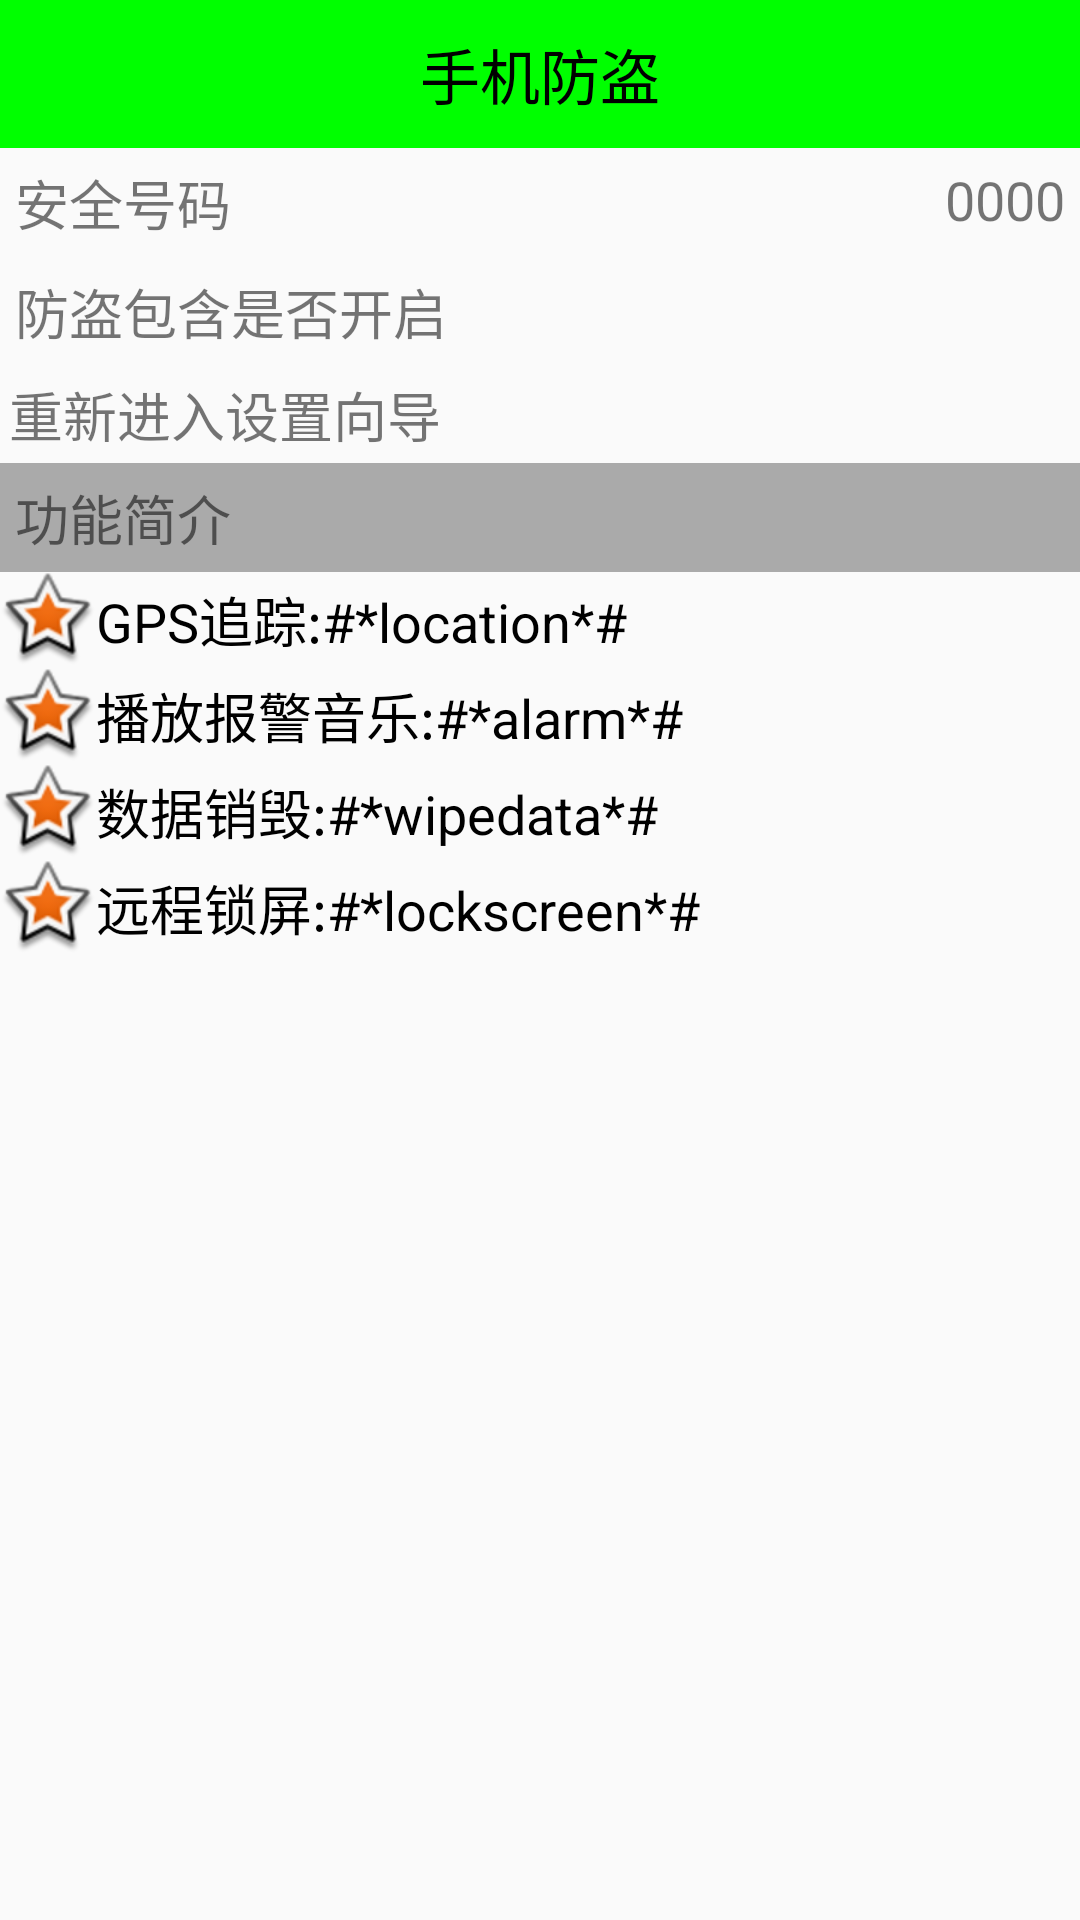

Layout XML and referenced resources for this Android screen:
<!-- AndroidManifest.xml: application theme AppTheme -->
<!-- res/layout/activity_setup_over.xml -->
<?xml version="1.0" encoding="utf-8"?>
<LinearLayout xmlns:android="http://schemas.android.com/apk/res/android"
    android:layout_width="match_parent"
    android:layout_height="match_parent"
    android:orientation="vertical" >
    <TextView 
        android:text="手机防盗"
        style="@style/TitleStyle"/>
	<RelativeLayout 
	    android:padding="5dp"
	    android:layout_width="match_parent"
	    android:layout_height="wrap_content">
	    <TextView 
	        android:text="安全号码"
	        android:textSize="18sp"
	        android:layout_width="wrap_content"
	    	android:layout_height="wrap_content"/>
	    <TextView 
	        android:id="@+id/tv_phone"
	        android:textSize="18sp"
	        android:text="0000"
	        android:layout_alignParentRight="true"
	        android:layout_width="wrap_content"
	    	android:layout_height="wrap_content"/>
	    <ImageView 
	        android:background="@drawable/listview_divider"
	        android:layout_below="@id/tv_phone"
	        android:layout_width="match_parent"
	        android:layout_height="wrap_content"/>
	</RelativeLayout>
		<RelativeLayout 
	    android:padding="5dp"
	    android:layout_width="match_parent"
	    android:layout_height="wrap_content">
	    <TextView 
	        android:text="防盗包含是否开启"
	        android:textSize="18sp"
	        android:layout_width="wrap_content"
	    	android:layout_height="wrap_content"/>
	    <ImageView 
	        android:id="@+id/iv_lock"
	        android:background="@drawable/lock"
	        android:layout_alignParentRight="true"
	        android:layout_width="25dp"
	    	android:layout_height="25dp"/>
	    <ImageView 
	        android:background="@drawable/listview_divider"
	        android:layout_below="@id/iv_lock"
	        android:layout_width="match_parent"
	        android:layout_height="wrap_content"/>
	</RelativeLayout>
	<TextView 
	    android:id="@+id/tv_reset_setup"
	    android:background="@drawable/selector_reset_setup_bg"
	    android:text="重新进入设置向导"
	    android:textSize="18sp"
	    android:layout_width="match_parent"
	    android:layout_height="wrap_content"/>
	<TextView 
	    android:background="@android:color/darker_gray"
	    android:text="功能简介"
	    android:padding="5dp"
	    android:textSize="18sp"
	    android:layout_width="match_parent"
	    android:layout_height="wrap_content"/>
	<TextView
	    android:layout_width="wrap_content"
	    android:layout_height="wrap_content"
	    android:textColor="#000"
	    android:textSize="18sp"
	    android:gravity="center_vertical"
	    android:drawableLeft="@android:drawable/star_big_on"
	    android:text="GPS追踪:#*location*#"/>
	<TextView
	    android:layout_width="wrap_content"
	    android:layout_height="wrap_content"
	    android:textColor="#000"
	    android:textSize="18sp"
	    android:gravity="center_vertical"
	    android:drawableLeft="@android:drawable/star_big_on"
	    android:text="播放报警音乐:#*alarm*#"/>
	
	<TextView
	    android:layout_width="wrap_content"
	    android:layout_height="wrap_content"
	    android:textColor="#000"
	    android:textSize="18sp"
	    android:gravity="center_vertical"
	    android:drawableLeft="@android:drawable/star_big_on"
	    android:text="数据销毁:#*wipedata*#"/>
	<TextView
	    android:layout_width="wrap_content"
	    android:layout_height="wrap_content"
	    android:textColor="#000"
	    android:textSize="18sp"
	    android:gravity="center_vertical"
	    android:drawableLeft="@android:drawable/star_big_on"
	    android:text="远程锁屏:#*lockscreen*#"/>
	
</LinearLayout>
<!-- resources referenced by this layout -->
<resources>
  <!-- drawable selector_reset_setup_bg (drawable) -->
  <?xml version="1.0" encoding="utf-8"?>
  <selector xmlns:android="http://schemas.android.com/apk/res/android">
  
      <item android:drawable="@drawable/reset_setup_bg_press" android:state_pressed="true"></item>
      <item android:drawable="@android:color/transparent"></item>
  
  </selector>
  <style name="TitleStyle">
          <item name="android:layout_width">match_parent</item>
          <item name="android:layout_height">wrap_content</item>
          <item name="android:background">#0f0</item>
          <item name="android:textSize">20sp</item>
          <item name="android:textColor">#000</item>
          <item name="android:padding">10dp</item>
          <item name="android:gravity">center</item>
      </style>
  <style name="AppTheme" parent="AppBaseTheme">
  
          
          <item name="android:windowNoTitle">true</item>
      </style>
  <!-- drawable reset_setup_bg_press (drawable) -->
  <?xml version="1.0" encoding="utf-8"?>
  <shape xmlns:android="http://schemas.android.com/apk/res/android"
      android:shape="rectangle" >
  
      <gradient
          android:angle="135"
          android:endColor="#ccc"
          android:startColor="#ccc" />
  
      <padding
          android:bottom="3dp"
          android:left="3dp"
          android:right="3dp"
          android:top="3dp" />
  
      <corners android:radius="8dp" />
  
  </shape>
  <style name="AppBaseTheme" parent="Theme.AppCompat.Light">
          
      </style>
</resources>
